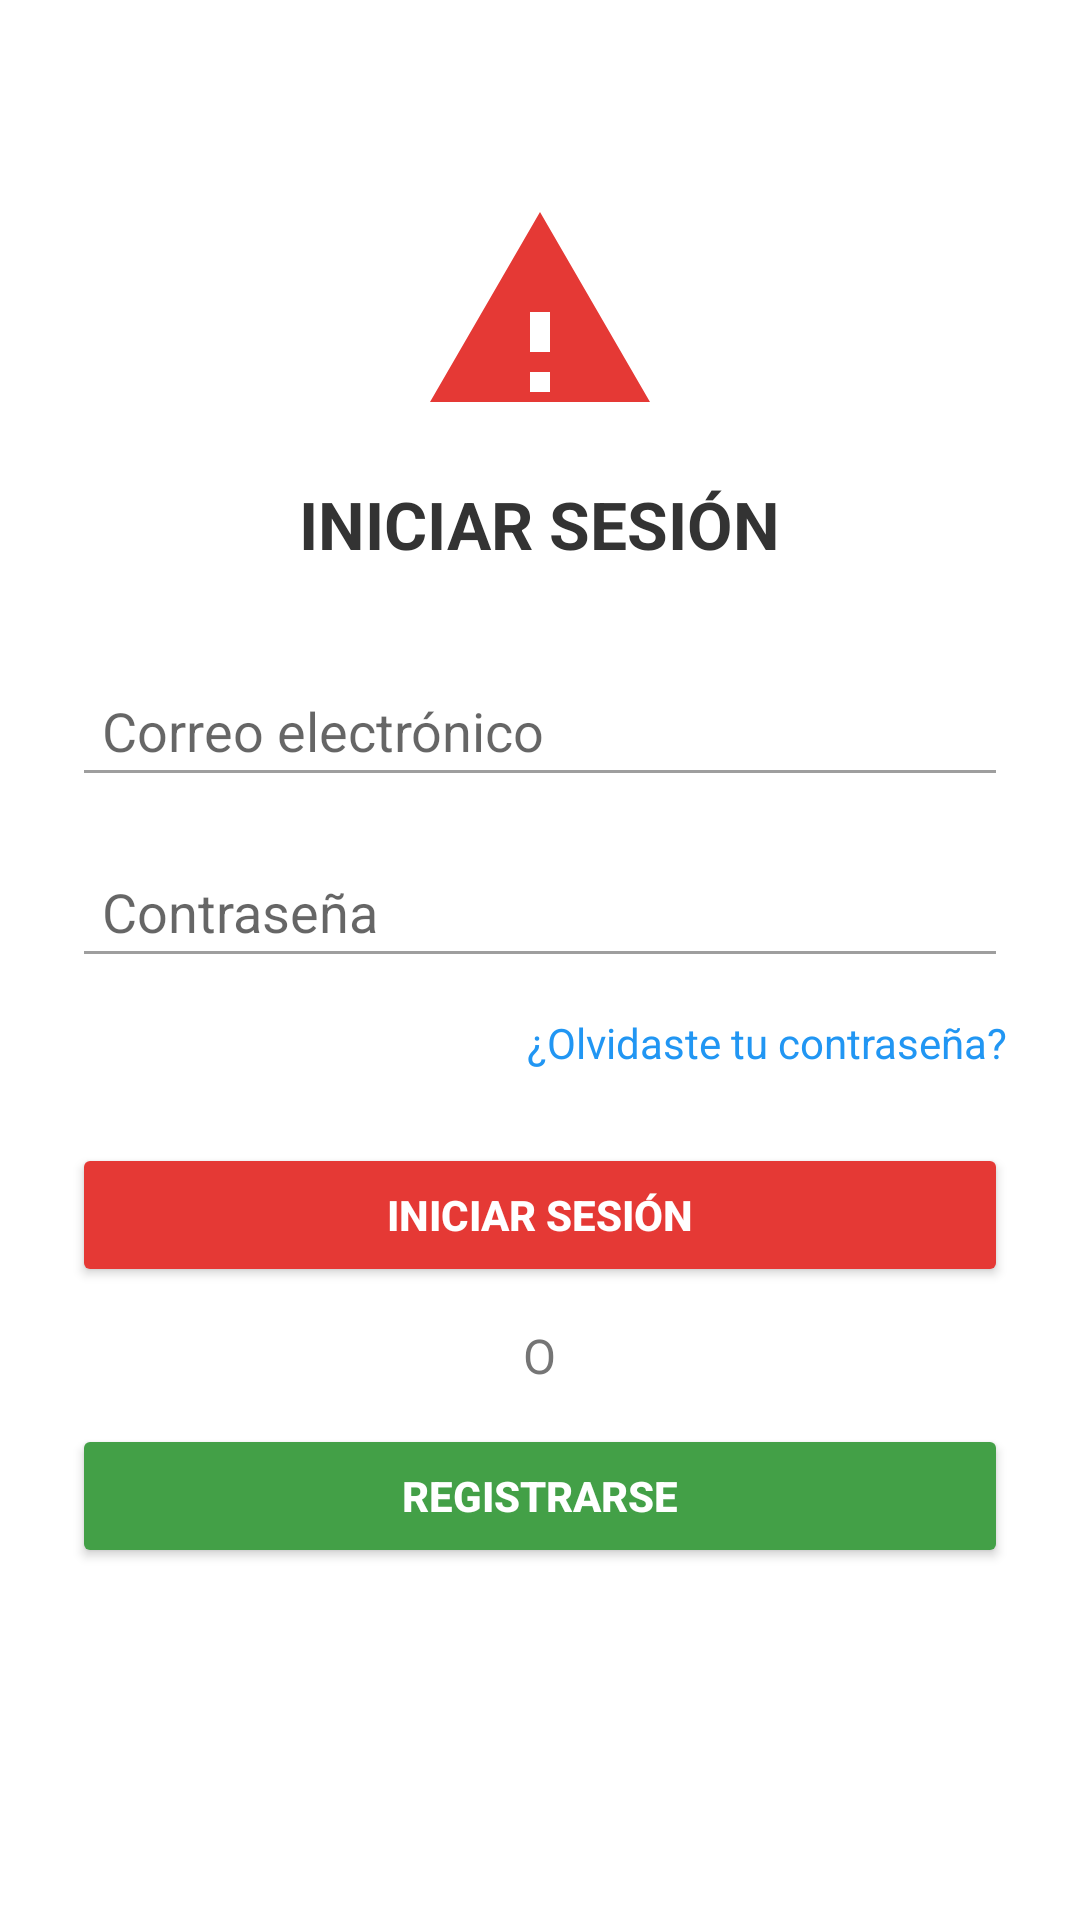

Here is an Android app screen rendered from its layout file. Give the layout XML and the strings, colors and styles it references.
<!-- AndroidManifest.xml: activity theme Theme.ProjectSegurity -->
<!-- res/layout/activity_login.xml -->
<?xml version="1.0" encoding="utf-8"?>
<ScrollView xmlns:android="http://schemas.android.com/apk/res/android"
    xmlns:tools="http://schemas.android.com/tools"
    android:layout_width="match_parent"
    android:layout_height="match_parent"
    android:background="#FFFFFF"
    android:padding="24dp"
    tools:context=".LoginActivity">

    <LinearLayout
        android:layout_width="match_parent"
        android:layout_height="wrap_content"
        android:orientation="vertical"
        android:gravity="center_horizontal">

        
        <ImageView
            android:id="@+id/iconWarning"
            android:layout_width="80dp"
            android:layout_height="80dp"
            android:layout_marginTop="40dp"
            android:src="@drawable/ic_warning_red"
        android:contentDescription="@string/app_name" />

        
        <TextView
            android:id="@+id/tvTitulo"
            android:layout_width="wrap_content"
            android:layout_height="wrap_content"
            android:text="INICIAR SESIÓN"
            android:textSize="22sp"
            android:textStyle="bold"
            android:textColor="#333333"
            android:layout_marginTop="16dp" />

        
        <EditText
            android:id="@+id/etCorreo"
            android:layout_width="match_parent"
            android:layout_height="wrap_content"
            android:layout_marginTop="32dp"
            android:hint="Correo electrónico"
            android:inputType="textEmailAddress"
            android:backgroundTint="#9E9E9E"
            android:padding="10dp" />

        
        <EditText
            android:id="@+id/etContrasena"
            android:layout_width="match_parent"
            android:layout_height="wrap_content"
            android:layout_marginTop="16dp"
            android:hint="Contraseña"
            android:inputType="textPassword"
            android:backgroundTint="#9E9E9E"
            android:padding="10dp" />

        
        <TextView
            android:id="@+id/tvOlvidoContrasena"
            android:layout_width="wrap_content"
            android:layout_height="wrap_content"
            android:text="¿Olvidaste tu contraseña?"
            android:textSize="14sp"
            android:textColor="#2196F3"
            android:layout_marginTop="12dp"
            android:layout_gravity="end" />

        
        <Button
            android:id="@+id/btnIniciarSesion"
            android:layout_width="match_parent"
            android:layout_height="wrap_content"
            android:text="INICIAR SESIÓN"
            android:textStyle="bold"
            android:textColor="#FFFFFF"
            android:layout_marginTop="24dp"
            android:backgroundTint="#E53935"
            android:padding="12dp" />

        
        <TextView
            android:layout_width="wrap_content"
            android:layout_height="wrap_content"
            android:text="O"
            android:textSize="16sp"
            android:textColor="#757575"
            android:layout_marginTop="12dp"
            android:layout_marginBottom="12dp" />

        
        <Button
            android:id="@+id/btnRegistrarse"
            android:layout_width="match_parent"
            android:layout_height="wrap_content"
            android:text="REGISTRARSE"
            android:textStyle="bold"
            android:textColor="#FFFFFF"
            android:backgroundTint="#43A047"
            android:padding="12dp" />


    </LinearLayout>
</ScrollView>
<!-- resources referenced by this layout -->
<resources>
  <!-- drawable ic_warning_red (drawable) -->
  <vector xmlns:android="http://schemas.android.com/apk/res/android"
      android:width="80dp"
      android:height="80dp"
      android:viewportWidth="24"
      android:viewportHeight="24">
      <path
          android:fillColor="#E53935"
          android:pathData="M1,21h22L12,2 1,21zM12,16h-1v-4h2v4h-1zm0,4h-1v-2h2v2h-1z"/>
  </vector>
  <string name="app_name">projectSegurity</string>
  <style name="Theme.ProjectSegurity" parent="Theme.AppCompat.Light.NoActionBar">
          
          <item name="colorPrimary">@color/purple_500</item>
          <item name="colorPrimaryDark">@color/purple_700</item>
          <item name="colorAccent">@color/teal_200</item>
      </style>
  <color name="purple_500">#FF6200EE</color>
  <color name="purple_700">#FF3700B3</color>
  <color name="teal_200">#FF03DAC5</color>
</resources>
